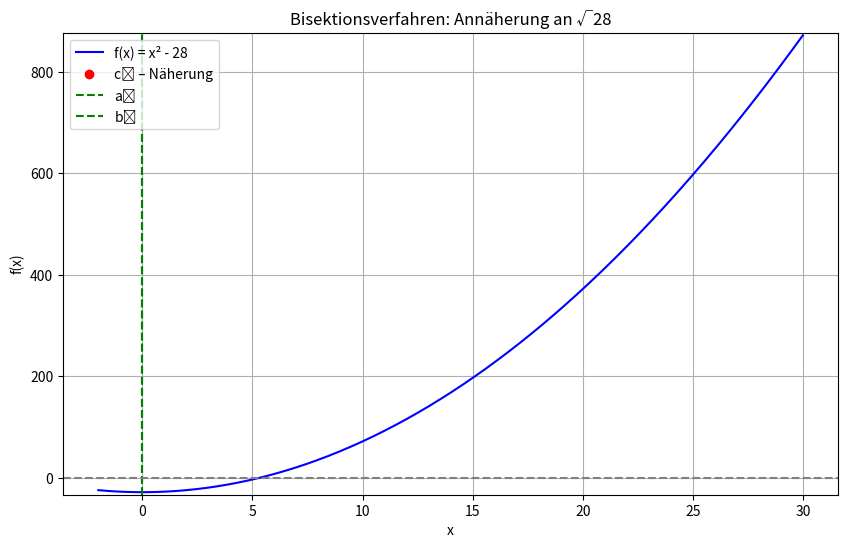

The matplotlib source for this figure:
import numpy as np
import matplotlib.pyplot as plt
from matplotlib.animation import FuncAnimation

# Funktion definieren
def f(x):
    return x**2 - 28

# Bisektionsverfahren mit Zwischenspeicherung
def bisektion_schritte(a, b, tol=0.001):
    a_vals, b_vals, c_vals = [], [], []
    while (b - a) / 2.0 > tol:
        c = (a + b) / 2.0
        a_vals.append(a)
        b_vals.append(b)
        c_vals.append(c)
        if f(c) == 0:
            break
        elif f(a) * f(c) < 0:
            b = c
        else:
            a = c
    return a_vals, b_vals, c_vals

# Startwerte
a0, b0 = 0, 28
a_vals, b_vals, c_vals = bisektion_schritte(a0, b0)

# Funktionswerte für Plot
x_dense = np.linspace(-2, 30, 500)
y_dense = f(x_dense)

# Plot-Grundgerüst
fig, ax = plt.subplots(figsize=(10, 6))
line_func, = ax.plot(x_dense, y_dense, label='f(x) = x² - 28', color='blue')
point_cn, = ax.plot([], [], 'ro', label='cₙ – Näherung')
vline_a = ax.axvline(x=0, color='green', linestyle='--', label='aₙ')
vline_b = ax.axvline(x=0, color='green', linestyle='--', label='bₙ')

ax.axhline(0, color='gray', linestyle='--')
ax.set_ylim(min(y_dense) - 5, max(y_dense) + 5)
ax.set_title('Bisektionsverfahren: Annäherung an √28')
ax.set_xlabel('x')
ax.set_ylabel('f(x)')
ax.grid(True)
ax.legend(loc='upper left')

# Speicher für dynamische Objekte
vlines = []
textlabels = []

# Animationsfunktion
def update(frame):
    for v in vlines:
        v.remove()
    for t in textlabels:
        t.remove()
    vlines.clear()
    textlabels.clear()

    a_n, b_n = a_vals[frame], b_vals[frame]
    c_n = c_vals[frame]
    f_c_n = f(c_n)

    # Rote Punkte
    c_slice = c_vals[:frame+1]
    y_slice = [f(c) for c in c_slice]
    point_cn.set_data(c_slice, y_slice)

    # Vertikale Linien a_n, b_n
    vline_a.set_xdata([a_n])  # Hier die Liste verwenden
    vline_b.set_xdata([b_n])  # Hier die Liste verwenden

    # Dynamisches Zoomen in x-Richtung mit minimalem Zoom
    margin = (b_n - a_n) * 0.01  # Zoom mit 1% des Abstands zwischen a_n und b_n

    # Wenn der Abstand zwischen a_n und b_n kleiner wird, kannst du den Zoom weiter verfeinern
    if margin < 0.01:  # Wenn der Abstand sehr klein wird, minimiere den Zoom weiter
        margin = 0.005  # Setze den minimalen Zoomwert

    ax.set_xlim(a_n - margin, b_n + margin)

    # Vertikale Linie c_n + Text
    for i, (c, yval) in enumerate(zip(c_slice, y_slice)):
        v = ax.vlines(c, 0, yval, colors='red', linestyles='dotted', alpha=0.6)
        t = ax.text(c, yval + 2, f'c{i}', fontsize=9, color='darkred', ha='center')
        vlines.append(v)
        textlabels.append(t)

    return line_func, point_cn, vline_a, vline_b, *vlines, *textlabels


ani = FuncAnimation(fig, update, frames=len(c_vals), interval=1000, repeat=False)
plt.show()
